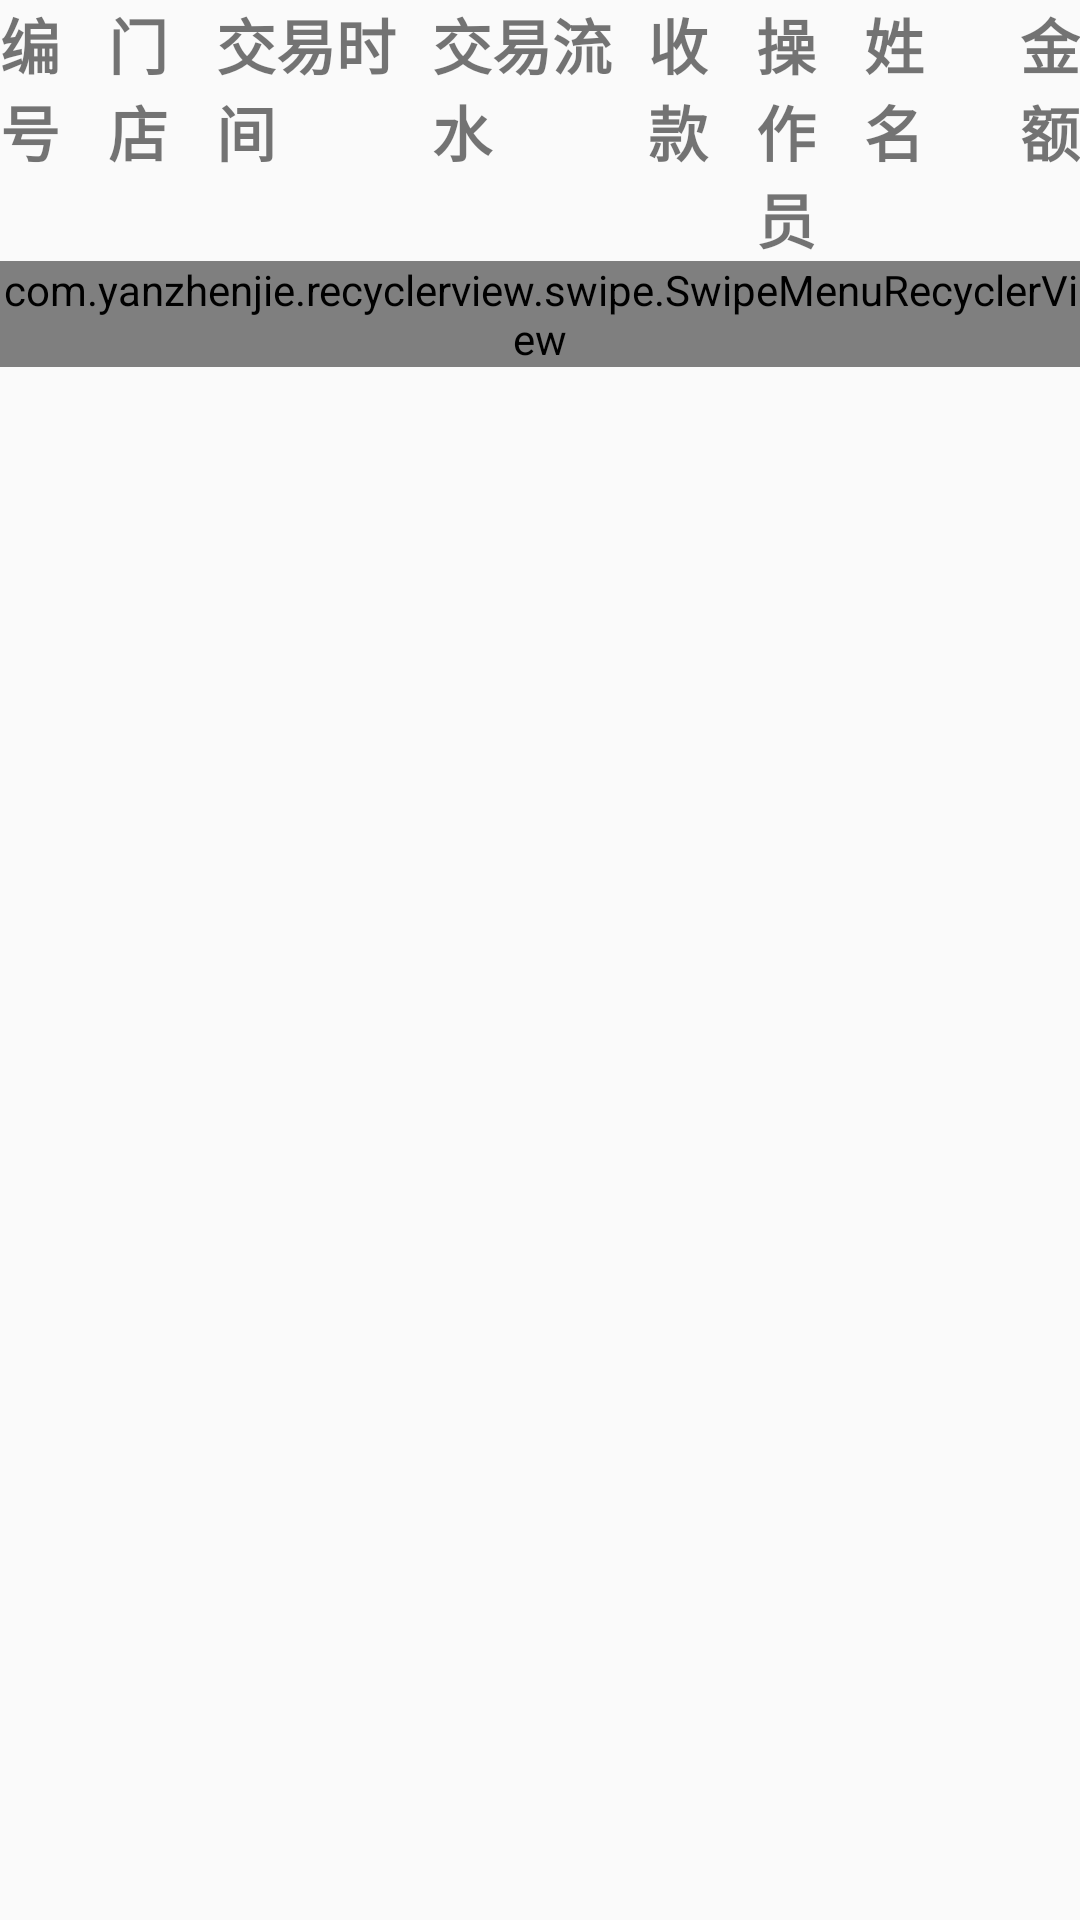

Reconstruct the res/layout file that produces this screen, plus the resources it refers to.
<!-- AndroidManifest.xml: application theme AppTheme -->
<!-- res/layout/activity_pos_trans_list.xml -->
<?xml version="1.0" encoding="utf-8"?>
<LinearLayout xmlns:android="http://schemas.android.com/apk/res/android"
    xmlns:app="http://schemas.android.com/apk/res-auto"
    xmlns:tools="http://schemas.android.com/tools"
    android:layout_width="match_parent"
    android:orientation="vertical"
    android:layout_height="wrap_content">

    <LinearLayout
        android:id="@+id/postranslayout"
        android:layout_width="match_parent"
        android:orientation="horizontal"
        android:layout_height="wrap_content">
        <TextView
            android:layout_width="0dp"
            android:layout_height="wrap_content"
            android:layout_weight="1"
            android:text="编号"
            android:textSize="20sp"
            android:textStyle="bold"
            />

        <TextView
            android:layout_width="0dp"
            android:layout_height="wrap_content"
            android:layout_weight="1"
            android:text="门店"
            android:textSize="20sp"
            android:textStyle="bold"
            />


        <TextView
            android:layout_width="0dp"
            android:layout_height="wrap_content"
            android:layout_weight="2"
            android:text="交易时间"
            android:textSize="20sp"
            android:textStyle="bold"
            />


        <TextView
            android:layout_width="0dp"
            android:layout_height="wrap_content"
            android:layout_weight="2"
            android:text="交易流水"
            android:textSize="20sp"
            android:textStyle="bold"
            />

        <TextView
            android:layout_width="0dp"
            android:layout_height="wrap_content"
            android:layout_weight="1"
            android:text="收款"
            android:textSize="20sp"
            android:textStyle="bold"
            />

        <TextView
            android:layout_width="0dp"
            android:layout_height="wrap_content"
            android:layout_weight="1"
            android:text="操作员"
            android:textSize="20sp"
            android:textStyle="bold"
            />
        <TextView
            android:layout_width="0dp"
            android:layout_height="wrap_content"
            android:layout_weight="1"
            android:text="姓名"
            android:textSize="20sp"
            android:textStyle="bold"
            />
        <TextView
            android:layout_width="0dp"
            android:layout_height="wrap_content"
            android:layout_weight="1"
            android:text="金额"
            android:gravity="right"
            android:textSize="20sp"
            android:textStyle="bold"
            />

    </LinearLayout>

    <com.yanzhenjie.recyclerview.swipe.SwipeMenuRecyclerView
        android:id="@+id/postranslist"
        android:layout_width="match_parent"
        android:layout_height="wrap_content"
        android:background="#ffff"></com.yanzhenjie.recyclerview.swipe.SwipeMenuRecyclerView>


</LinearLayout>
<!-- resources referenced by this layout -->
<resources>
  <style name="AppTheme" parent="Base.Theme.AppCompat.Light.DarkActionBar">
          
          <item name="colorPrimary">@color/colorPrimary</item>
          <item name="colorPrimaryDark">@color/colorPrimaryDark</item>
          <item name="colorAccent">@color/colorAccent</item>
      </style>
  <color name="colorPrimary">#3F51B5</color>
  <color name="colorPrimaryDark">#303F9F</color>
  <color name="colorAccent">#FF4081</color>
</resources>
